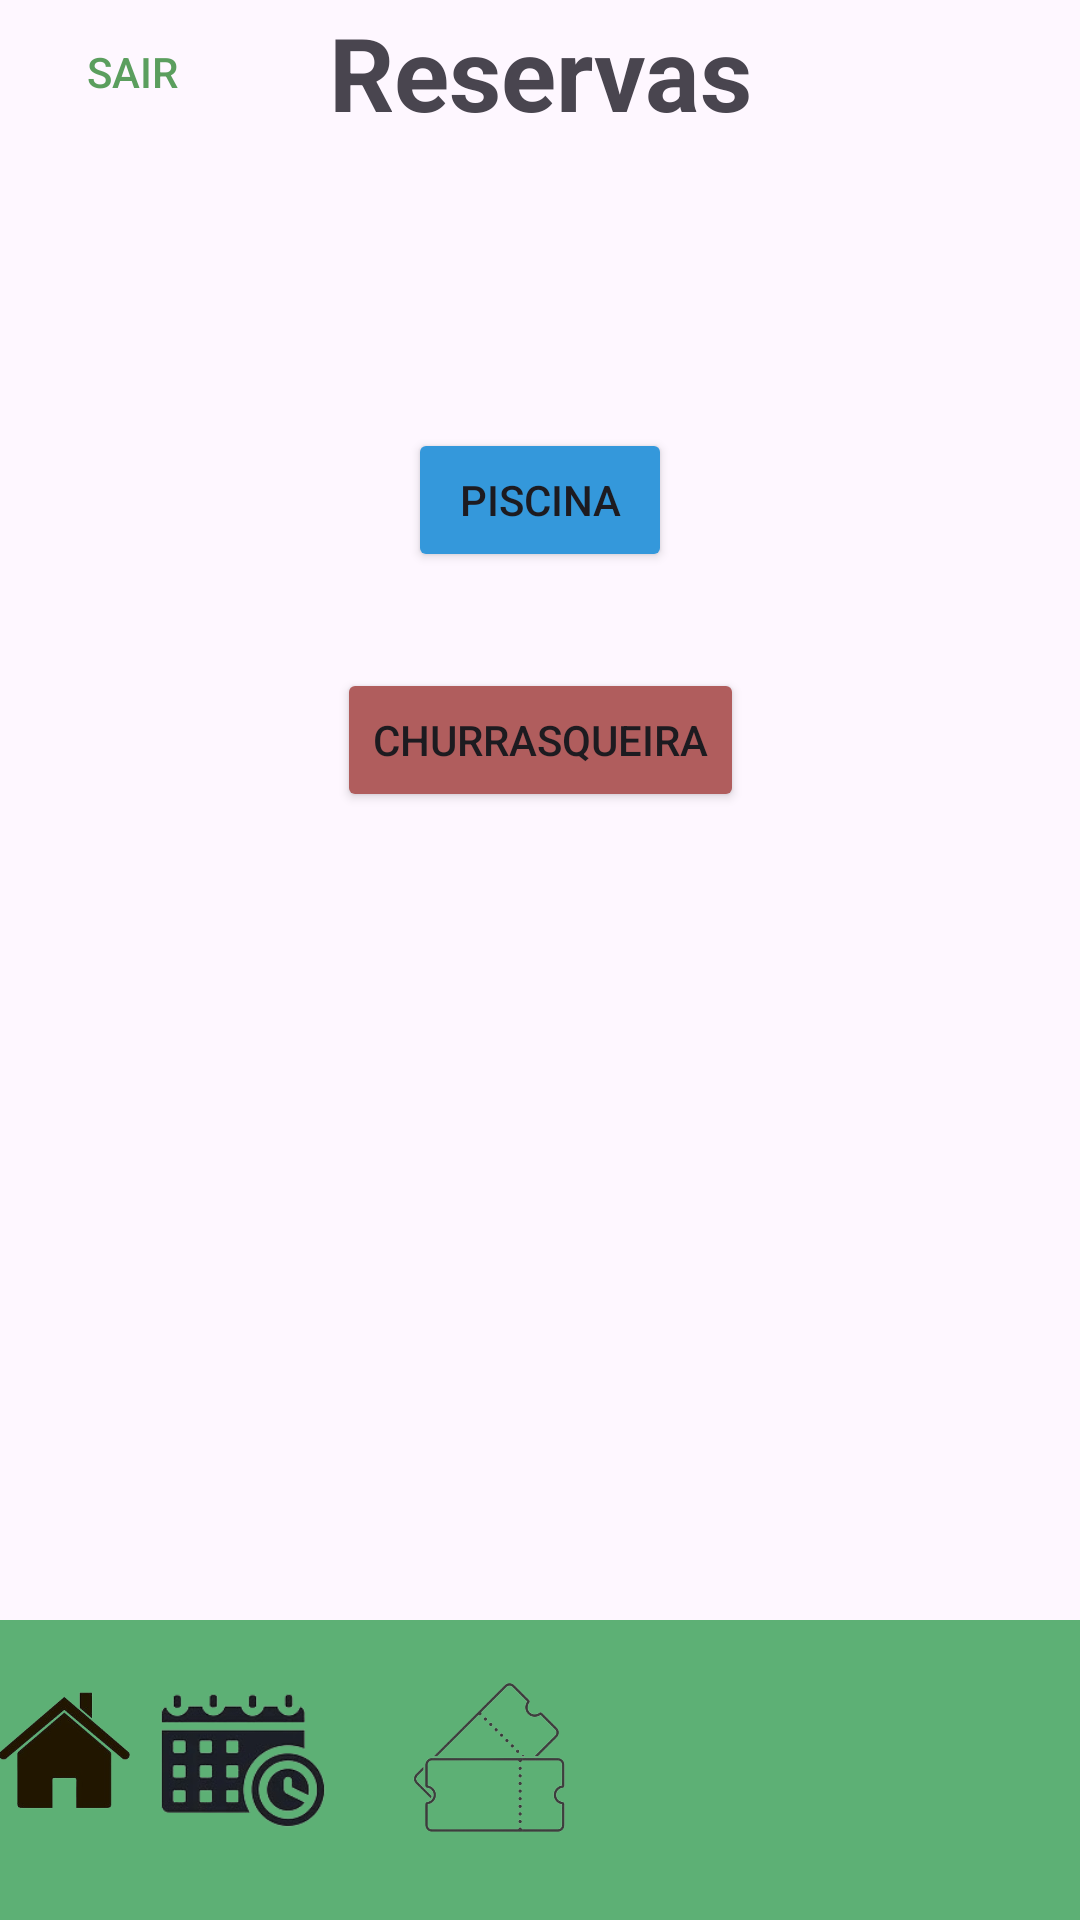

The Android layout XML behind this screen, and the referenced resources:
<!-- AndroidManifest.xml: application theme Theme.ProjetoAplicado -->
<!-- res/layout/activity_morador_reservas_nova_reserva.xml -->
<?xml version="1.0" encoding="utf-8"?>
<androidx.constraintlayout.widget.ConstraintLayout xmlns:android="http://schemas.android.com/apk/res/android"
    xmlns:app="http://schemas.android.com/apk/res-auto"
    xmlns:tools="http://schemas.android.com/tools"
    android:layout_width="match_parent"
    android:layout_height="match_parent"
    tools:context=".MainActivity">

    <View
        android:id="@+id/view"
        android:layout_width="0dp"
        android:layout_height="100dp"
        android:layout_alignParentBottom="true"
        android:background="#5DB075"
        app:layout_constraintBottom_toBottomOf="parent"
        app:layout_constraintEnd_toEndOf="parent"
        app:layout_constraintStart_toStartOf="parent" />


    <TextView
        android:id="@+id/headerTitle"
        android:layout_width="wrap_content"
        android:layout_height="wrap_content"
        android:gravity="center"
        android:text="Reservas"
        android:textSize="34sp"
        android:textStyle="bold"
        app:layout_constraintBottom_toBottomOf="@+id/buttonsair"
        app:layout_constraintEnd_toEndOf="parent"
        app:layout_constraintStart_toStartOf="parent"
        app:layout_constraintTop_toTopOf="parent" />


    <LinearLayout
        android:id="@+id/indicatorLayout"
        android:layout_width="wrap_content"
        android:layout_height="wrap_content"
        android:orientation="horizontal"
        android:gravity="center"
        android:layout_marginBottom="16dp"
        app:layout_constraintBottom_toBottomOf="parent"
        app:layout_constraintStart_toStartOf="parent"
        app:layout_constraintEnd_toEndOf="parent">
    </LinearLayout>

    <Button
        android:id="@+id/buttonsair"
        android:layout_width="88dp"
        android:layout_height="wrap_content"
        android:background="?android:attr/selectableItemBackground"
        android:text="Sair"
        android:textColor="#5B9E5E"
        app:layout_constraintStart_toStartOf="parent"
        app:layout_constraintTop_toTopOf="parent" />

    <ImageView
        android:id="@+id/iconHome"
        android:layout_width="80dp"
        android:layout_height="80dp"
        android:layout_marginEnd="8dp"
        android:layout_marginBottom="16dp"
        android:clickable="true"
        android:focusable="true"
        android:src="@drawable/home"
        app:layout_constraintBottom_toBottomOf="parent"
        app:layout_constraintEnd_toStartOf="@+id/iconReservas"
        app:layout_constraintHorizontal_chainStyle="spread_inside"
        app:layout_constraintStart_toStartOf="parent" />

    

    <ImageView
        android:id="@+id/iconReservas"
        android:layout_width="60dp"
        android:layout_height="60dp"
        android:layout_marginEnd="24dp"
        android:layout_marginBottom="24dp"
        android:clickable="true"
        android:focusable="true"
        android:src="@drawable/reserva"
        app:layout_constraintBottom_toBottomOf="parent"
        app:layout_constraintEnd_toStartOf="@+id/iconTickets" />

    <ImageView
        android:id="@+id/iconTickets"
        android:layout_width="60dp"
        android:layout_height="60dp"
        android:layout_marginEnd="28dp"
        android:layout_marginBottom="24dp"
        android:clickable="true"
        android:focusable="true"
        android:src="@drawable/ticket2"
        app:layout_constraintBottom_toBottomOf="parent"
        app:layout_constraintEnd_toStartOf="@+id/iconAvisos" />

    <ImageView
        android:id="@+id/iconAvisos"
        android:layout_width="60dp"
        android:layout_height="60dp"
        android:layout_marginEnd="24dp"
        android:layout_marginBottom="24dp"
        android:clickable="true"
        android:focusable="true"
        android:src="@drawable/warning"
        app:layout_constraintBottom_toBottomOf="parent"
        app:layout_constraintEnd_toStartOf="@+id/iconPerfilMorador" />


    <ImageView
        android:id="@+id/iconPerfilMorador"
        android:layout_width="54dp"
        android:layout_height="62dp"
        android:layout_marginBottom="22dp"
        app:layout_constraintBottom_toBottomOf="parent"
        app:layout_constraintEnd_toEndOf="parent"
        app:srcCompat="@drawable/perfil" />

    <Button
        android:id="@+id/buttonMinhasReservas"
        android:layout_width="wrap_content"
        android:layout_height="wrap_content"
        android:layout_marginTop="96dp"
        android:backgroundTint="#3498db"
        android:text="Piscina"
        app:layout_constraintEnd_toEndOf="parent"
        app:layout_constraintStart_toStartOf="parent"
        app:layout_constraintTop_toBottomOf="@+id/headerTitle" />

    <Button
        android:id="@+id/buttonNovaReserva"
        android:layout_width="wrap_content"
        android:layout_height="wrap_content"
        android:layout_marginTop="32dp"
        android:backgroundTint="#B05D5D"
        android:text="Churrasqueira"
        app:layout_constraintEnd_toEndOf="parent"
        app:layout_constraintStart_toStartOf="parent"
        app:layout_constraintTop_toBottomOf="@+id/buttonMinhasReservas" />


</androidx.constraintlayout.widget.ConstraintLayout>
<!-- resources referenced by this layout -->
<resources>
  <!-- drawable home: png bitmap (drawable, 26892 bytes) -->
  <!-- drawable reserva: png bitmap (drawable, 21220 bytes) -->
  <!-- drawable ticket2: png bitmap (drawable, 47651 bytes) -->
  <style name="Theme.ProjetoAplicado" parent="Base.Theme.ProjetoAplicado" />
  <style name="Base.Theme.ProjetoAplicado" parent="Theme.Material3.DayNight.NoActionBar">
          
          
      </style>
</resources>
